Run: headless pygame with SDL's dummy video driver; simulated clock (each Clock.tick advances the game by its frame time, no real sleeping); random seed 0; keys injected as events and as key.get_pressed() state; no mouse input.
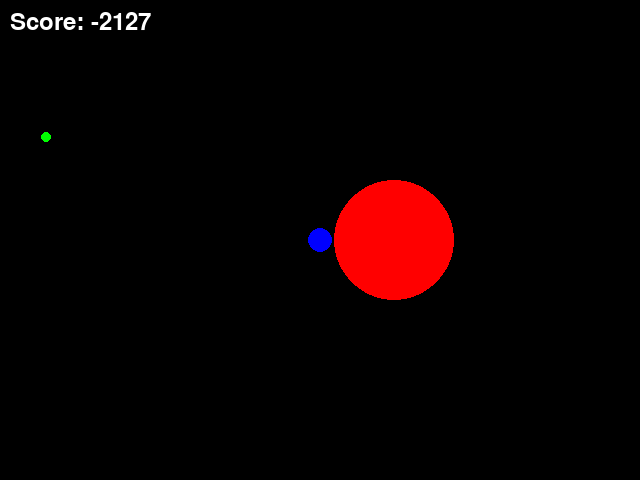
Frame 1 of 4 · flips 1–60 · no input
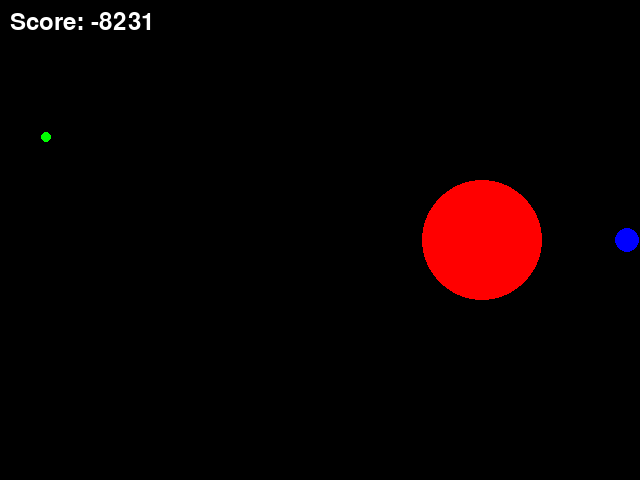
Frame 2 of 4 · flips 61–180 · tapped SPACE, RETURN · held RIGHT (→), D
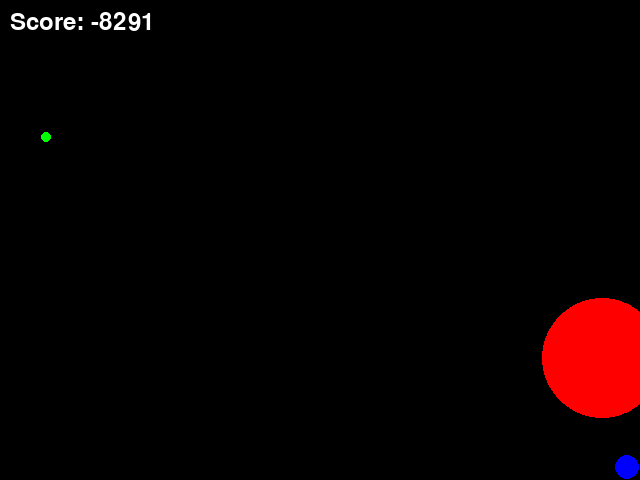
Frame 3 of 4 · flips 181–300 · held DOWN (↓), S
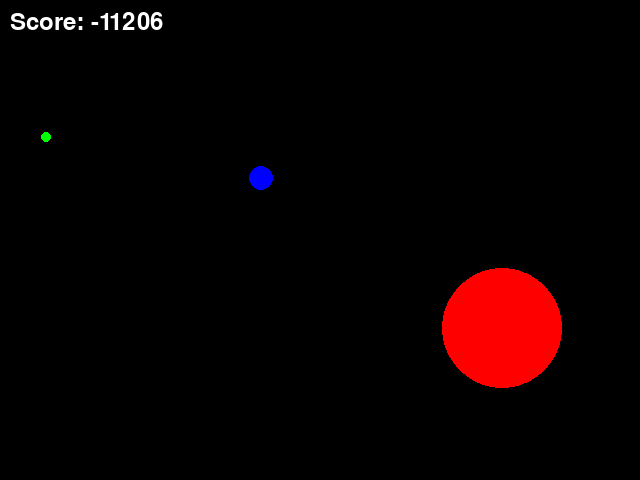
Frame 4 of 4 · flips 301–420 · held LEFT (←), A, UP (↑), W

The pygame program that drew these frames:

import pygame
import sys
import random
import math

WIDTH, HEIGHT = 640, 480
FPS = 60

BLACK = (0, 0, 0)
WHITE = (255, 255, 255)
BLUE = (0, 0, 255)
GREEN = (0, 255, 0)
RED = (255, 0, 0)

GREEN_REWARD = 100
RED_PENALTY_FACTOR = 2


class Game:

    def __init__(self):
        """Initialize the game
        agent: the player's character
        green_dot: the target for the agent
        red_puck: the obstacle for the agent
        """
        pygame.init()
        self.screen = pygame.display.set_mode((WIDTH, HEIGHT))
        pygame.display.set_caption("PuckWorld")
        self.clock = pygame.time.Clock()
        self.score = 0
        self.agent = Agent(self)
        self.green_dot = GreenDot()
        self.red_puck = RedPuck()

        self.all_sprites = pygame.sprite.Group()
        self.all_sprites.add(self.agent, self.green_dot, self.red_puck)
        self.green_dot.randomize_position()

    def run(self, event):
        """please implement the game loop here, given the pygame event"""
        if event.type == pygame.QUIT:
            return False

        keys = pygame.key.get_pressed()
        self.agent.apply_thrusters(keys)

        self.agent.update()
        self.red_puck.update(self.agent)
        self.green_dot.update()

        if pygame.sprite.collide_circle(self.agent, self.green_dot):
            self.score += GREEN_REWARD
            self.green_dot.randomize_position()

        distance_to_red = math.hypot(
            self.agent.rect.centerx - self.red_puck.rect.centerx,
            self.agent.rect.centery - self.red_puck.rect.centery)
        self.score -= int(RED_PENALTY_FACTOR * max(0, (120 - distance_to_red)))

        self.screen.fill(BLACK)
        self.all_sprites.draw(self.screen)

        self.display_score()

        pygame.display.flip()
        self.clock.tick(FPS)
        return True

    def display_score(self):
        font = pygame.font.Font(None, 36)
        text = font.render(f'Score: {self.score}', True, WHITE)
        self.screen.blit(text, (10, 10))


class Agent(pygame.sprite.Sprite):

    def __init__(self, game):
        """Initialize the agent"""
        super().__init__()
        self.game = game
        self.image = pygame.Surface((25, 25), pygame.SRCALPHA)
        pygame.draw.circle(self.image, BLUE, (12, 12), 12)
        self.rect = self.image.get_rect(center=(WIDTH // 2, HEIGHT // 2))
        self.velocity = pygame.math.Vector2(0, 0)
        self.max_speed = 5

    def apply_thrusters(self, keys):
        x, y = 0, 0
        if keys[pygame.K_LEFT]:
            x -= 1
        if keys[pygame.K_RIGHT]:
            x += 1
        if keys[pygame.K_UP]:
            y -= 1
        if keys[pygame.K_DOWN]:
            y += 1
        if x or y:
            thrust = pygame.math.Vector2(x, y).normalize() * 0.5
            self.velocity += thrust
            if self.velocity.magnitude() > self.max_speed:
                self.velocity.scale_to_length(self.max_speed)
        self.rect.move_ip(self.velocity)
        self.rect.clamp_ip(self.game.screen.get_rect())

    def update(self):
        pass


class RedPuck(pygame.sprite.Sprite):
    def __init__(self):
        super().__init__()
        radius = 60  # Increased size
        self.image = pygame.Surface((2 * radius, 2 * radius), pygame.SRCALPHA)
        pygame.draw.circle(self.image, RED, (radius, radius), radius)
        self.rect = self.image.get_rect(center=(random.randint(radius, WIDTH - radius),
                                                random.randint(radius, HEIGHT - radius)))
        self.speed = 1

    def update(self, target):
        if self.rect.centerx < target.rect.centerx:
            self.rect.x += self.speed
        elif self.rect.centerx > target.rect.centerx:
            self.rect.x -= self.speed

        if self.rect.centery < target.rect.centery:
            self.rect.y += self.speed
        elif self.rect.centery > target.rect.centery:
            self.rect.y -= self.speed


class GreenDot(pygame.sprite.Sprite):

    def __init__(self):
        super().__init__()
        self.image = pygame.Surface((10, 10))
        pygame.draw.circle(self.image, GREEN, (5, 5), 5)
        self.rect = self.image.get_rect()

    def randomize_position(self):
        self.rect.x = random.randint(0, WIDTH - self.rect.width)
        self.rect.y = random.randint(0, HEIGHT - self.rect.height)

    def update(self):
        pass


if __name__ == "__main__":
    game = Game()
    running = True
    while running:
        event = pygame.event.poll()
        running = game.run(event)
    pygame.quit()
    sys.exit()
